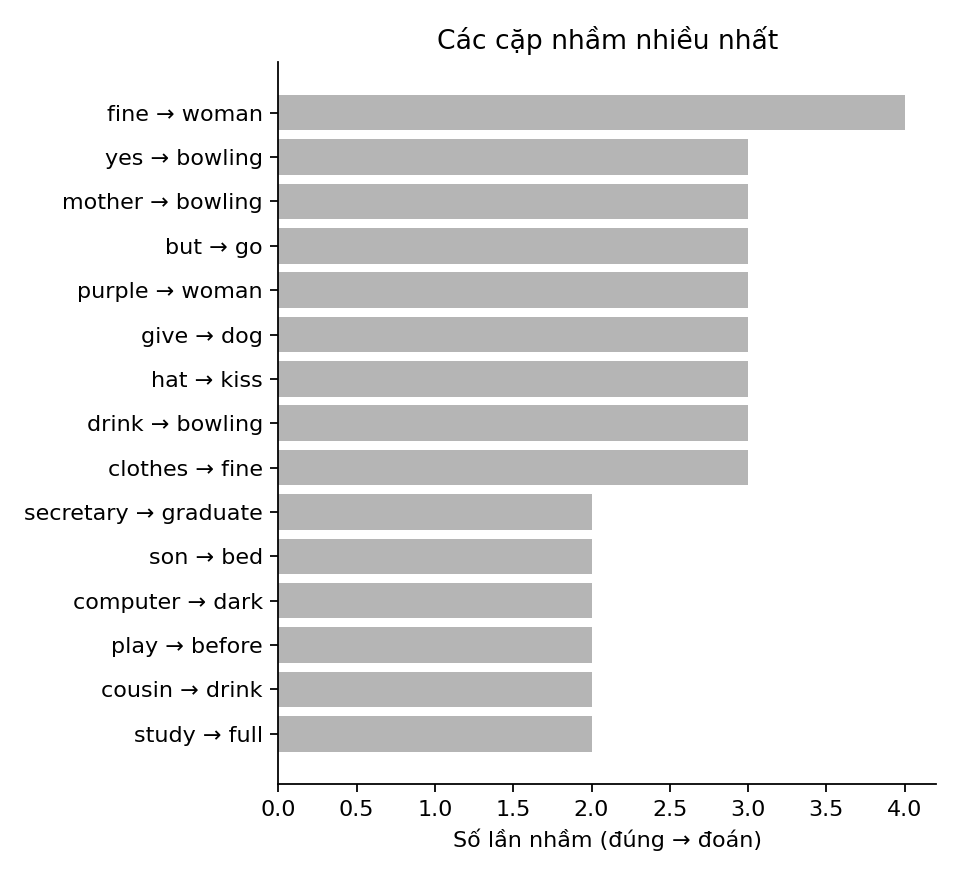

The data file committed next to this chart (first rows):
true, pred, count
fine, woman, 4
yes, bowling, 3
mother, bowling, 3
but, go, 3
purple, woman, 3
give, dog, 3
hat, kiss, 3
drink, bowling, 3
clothes, fine, 3
secretary, graduate, 2
son, bed, 2
computer, dark, 2
play, before, 2
cousin, drink, 2
study, full, 2
